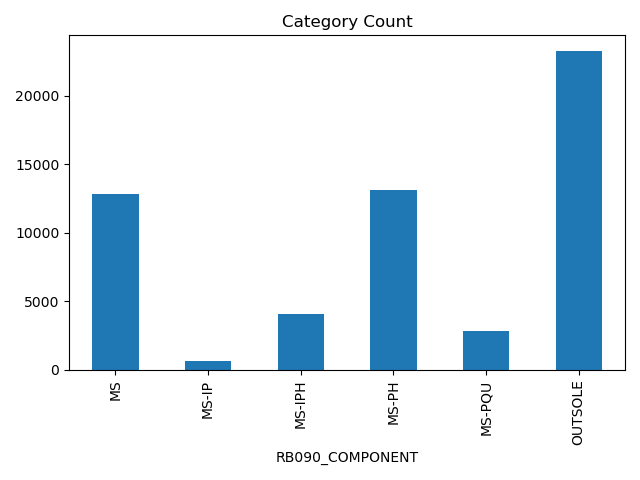

The file beside this chart, header and first rows:
RB090_COMPONENT, RB090_COMPONENT
MS, 12831
MS-IP, 658
MS-IPH, 4082
MS-PH, 13167
MS-PQU, 2855
OUTSOLE, 23266
